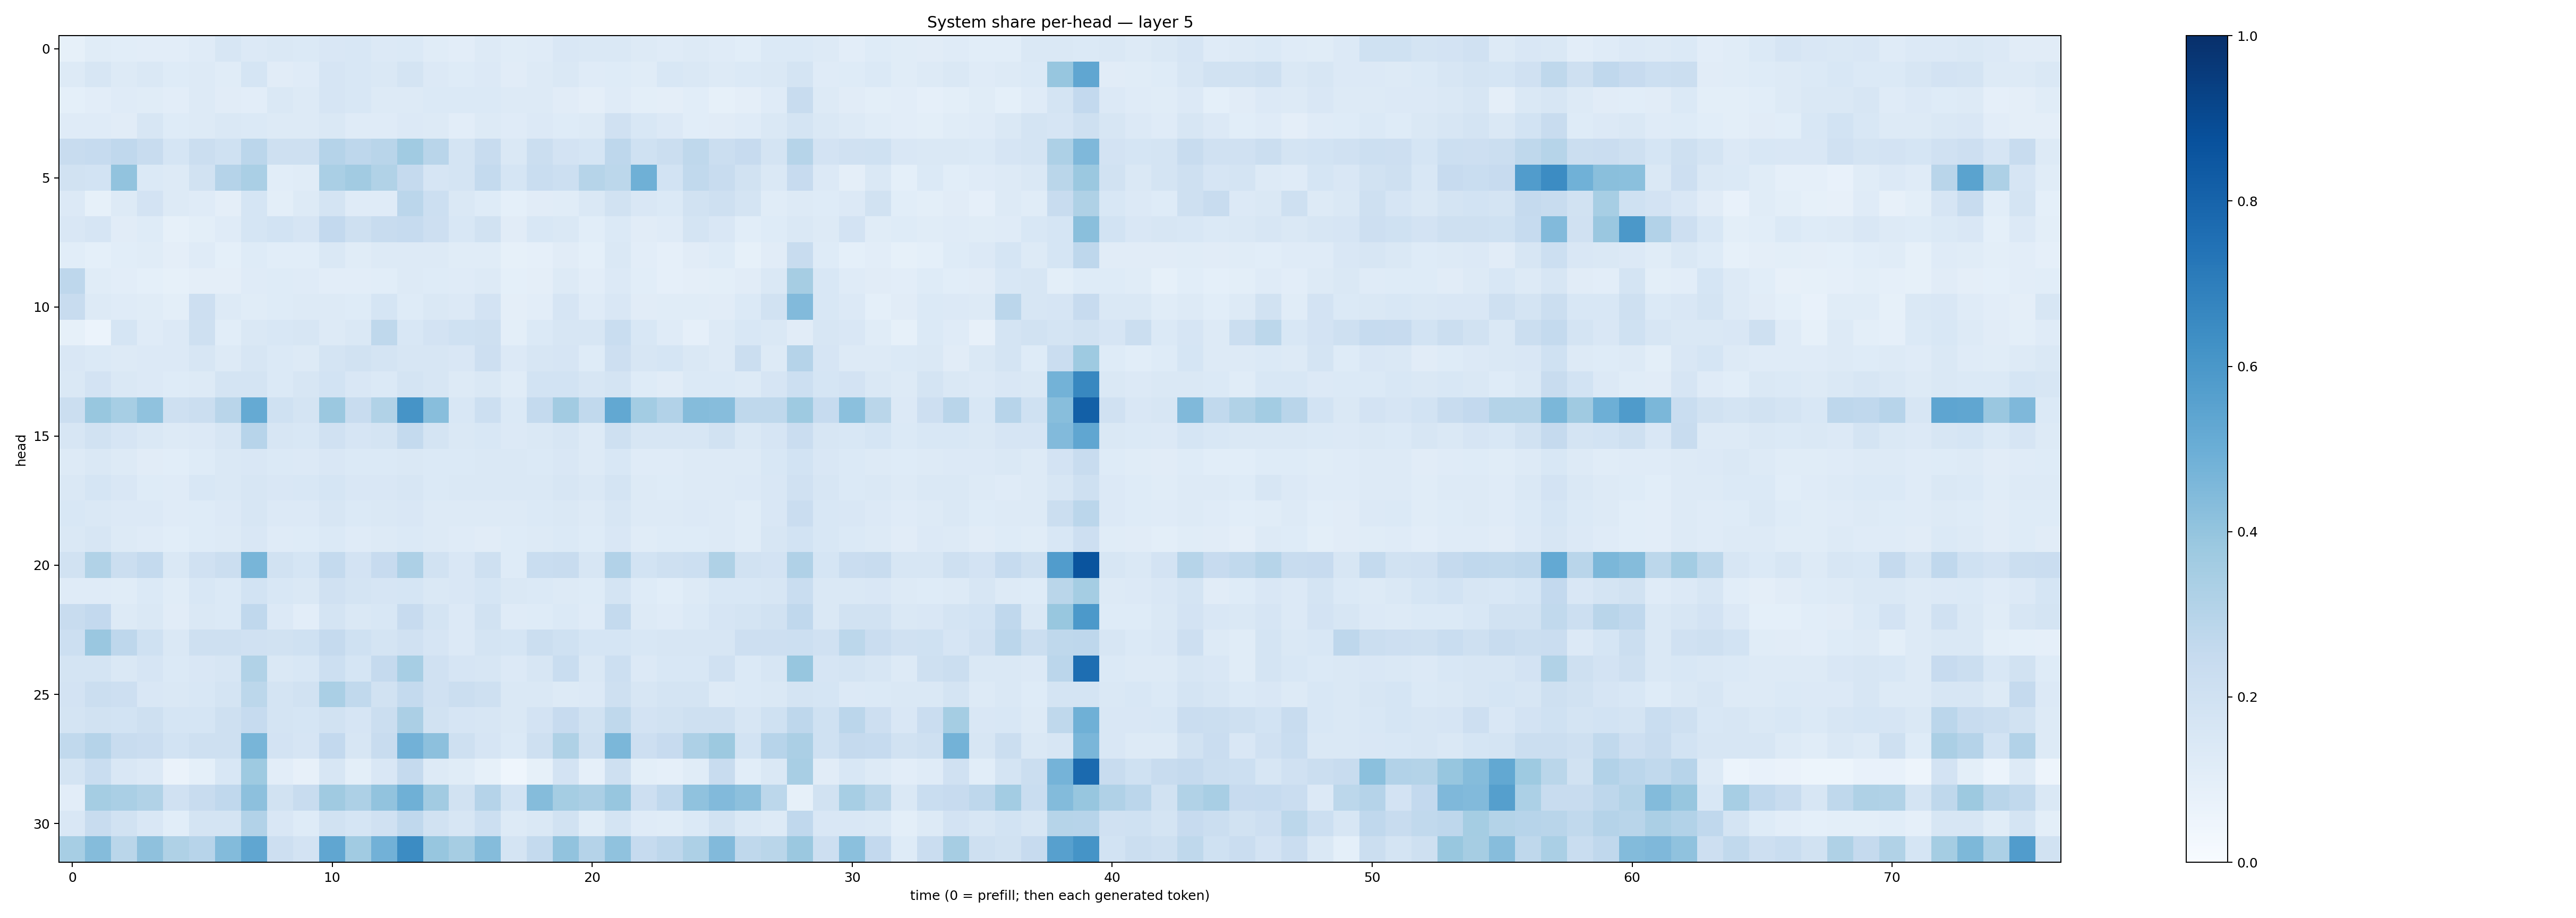

The data file committed next to this chart (first rows):
0.08367744, 0.11662806, 0.10764151, 0.1017847, 0.10303938, 0.11820881, 0.1570067, 0.1363342, 0.14746223, 0.13879195, 0.14984189, 0.15416086, 0.13626678, 0.13950093, 0.11453228, 0.10201597, 0.12541552, 0.11502098, 0.12026076, 0.149411, 0.14692274, 0.14446259, 0.13025981, 0.11822583
0.1313, 0.157, 0.1254, 0.1478, 0.1233, 0.132, 0.1152, 0.171, 0.1124, 0.1207, 0.1659, 0.1542, 0.1475, 0.1762, 0.1348, 0.1213, 0.1352, 0.1097, 0.1297, 0.1447, 0.1174, 0.1237, 0.1156, 0.1549
0.09335, 0.1036, 0.1181, 0.116, 0.1054, 0.1274, 0.1127, 0.1035, 0.1413, 0.1294, 0.1653, 0.1531, 0.1295, 0.129, 0.1374, 0.1405, 0.1381, 0.1251, 0.1312, 0.1127, 0.09449, 0.1196, 0.09887, 0.09725
0.1173, 0.1189, 0.1108, 0.1593, 0.1225, 0.1306, 0.1418, 0.1392, 0.1325, 0.1313, 0.145, 0.1184, 0.1203, 0.135, 0.1327, 0.1017, 0.1317, 0.1184, 0.1342, 0.1226, 0.131, 0.1988, 0.1536, 0.1331
0.236, 0.2478, 0.2686, 0.2398, 0.168, 0.2242, 0.2016, 0.2819, 0.2101, 0.2043, 0.3021, 0.2753, 0.2906, 0.365, 0.2929, 0.1754, 0.236, 0.147, 0.2243, 0.1811, 0.1699, 0.2764, 0.2029, 0.2261
0.1941, 0.1837, 0.4041, 0.1386, 0.1286, 0.1947, 0.3031, 0.3379, 0.1082, 0.1155, 0.3397, 0.3611, 0.3138, 0.251, 0.1641, 0.1725, 0.2567, 0.1711, 0.2334, 0.2171, 0.3, 0.278, 0.4919, 0.1872
0.1344, 0.08588, 0.1301, 0.1828, 0.1262, 0.1206, 0.09758, 0.1699, 0.101, 0.1258, 0.1755, 0.1207, 0.1194, 0.2841, 0.2187, 0.1452, 0.1224, 0.09111, 0.1115, 0.1139, 0.1434, 0.1947, 0.1502, 0.1371
0.1504, 0.1673, 0.1099, 0.1242, 0.08245, 0.09876, 0.121, 0.1685, 0.1845, 0.1654, 0.2589, 0.2033, 0.2419, 0.2469, 0.213, 0.1542, 0.1892, 0.1098, 0.1549, 0.1414, 0.1076, 0.1376, 0.11, 0.1209
0.1081, 0.09069, 0.1084, 0.1158, 0.09702, 0.1202, 0.09191, 0.123, 0.1082, 0.1088, 0.1413, 0.1153, 0.1292, 0.1301, 0.129, 0.117, 0.1146, 0.08338, 0.08679, 0.113, 0.09222, 0.1437, 0.104, 0.08904
0.2748, 0.1151, 0.1029, 0.09004, 0.08383, 0.09494, 0.09566, 0.1187, 0.1221, 0.1189, 0.1045, 0.1017, 0.1075, 0.1287, 0.1224, 0.1195, 0.1269, 0.09325, 0.09765, 0.1312, 0.105, 0.1338, 0.1056, 0.08601
0.2407, 0.1321, 0.1195, 0.1156, 0.1015, 0.2112, 0.1321, 0.1142, 0.1216, 0.126, 0.1314, 0.123, 0.1688, 0.1248, 0.1473, 0.1336, 0.1816, 0.09525, 0.1038, 0.1641, 0.1191, 0.1486, 0.1125, 0.1156
0.0833, 0.06074, 0.1684, 0.1173, 0.1355, 0.2102, 0.1072, 0.1412, 0.1535, 0.1614, 0.1289, 0.1459, 0.2727, 0.1545, 0.1816, 0.1999, 0.2076, 0.09944, 0.1376, 0.159, 0.1567, 0.2307, 0.1555, 0.118
0.149, 0.1384, 0.1294, 0.1344, 0.1361, 0.1608, 0.1287, 0.1604, 0.1389, 0.1304, 0.1792, 0.1912, 0.1764, 0.1606, 0.1591, 0.1493, 0.212, 0.1356, 0.1615, 0.1675, 0.1245, 0.2114, 0.1634, 0.1681
0.1481, 0.1828, 0.1474, 0.1335, 0.1228, 0.1311, 0.1764, 0.174, 0.1392, 0.1614, 0.1845, 0.1517, 0.1369, 0.1733, 0.1618, 0.1305, 0.1428, 0.1164, 0.1854, 0.1845, 0.158, 0.1779, 0.1212, 0.1128
0.2225, 0.3894, 0.3438, 0.4097, 0.2099, 0.2263, 0.2922, 0.5158, 0.2012, 0.1774, 0.38, 0.2418, 0.3126, 0.6128, 0.4291, 0.1539, 0.2151, 0.1396, 0.2545, 0.3606, 0.262, 0.524, 0.3569, 0.3093
0.1604, 0.1891, 0.1647, 0.1462, 0.1288, 0.135, 0.157, 0.2933, 0.1619, 0.1548, 0.1961, 0.167, 0.177, 0.2557, 0.1768, 0.1412, 0.1546, 0.1335, 0.1426, 0.1601, 0.1322, 0.2099, 0.1617, 0.1563
0.1307, 0.1424, 0.131, 0.1125, 0.1077, 0.1238, 0.1418, 0.1519, 0.1371, 0.1359, 0.1511, 0.1382, 0.1406, 0.1464, 0.1383, 0.1387, 0.1421, 0.1457, 0.1395, 0.1489, 0.1287, 0.1539, 0.1184, 0.1178
0.1422, 0.168, 0.1487, 0.1224, 0.1206, 0.1524, 0.1476, 0.16, 0.1501, 0.1538, 0.1703, 0.1523, 0.1508, 0.1633, 0.1404, 0.1459, 0.1426, 0.1419, 0.144, 0.1578, 0.1417, 0.1782, 0.1256, 0.1238
0.1525, 0.1416, 0.1349, 0.1343, 0.1177, 0.1248, 0.1353, 0.1569, 0.1354, 0.1346, 0.1582, 0.1382, 0.142, 0.1499, 0.1323, 0.1323, 0.126, 0.1307, 0.1385, 0.1425, 0.13, 0.1582, 0.1299, 0.1256
0.1476, 0.1586, 0.1271, 0.1173, 0.1073, 0.1228, 0.1318, 0.1486, 0.1174, 0.1229, 0.1384, 0.1179, 0.1311, 0.1379, 0.1266, 0.1199, 0.1131, 0.1242, 0.132, 0.1383, 0.1243, 0.1485, 0.1135, 0.1213
0.1898, 0.3163, 0.2245, 0.2575, 0.1447, 0.1971, 0.2232, 0.465, 0.1893, 0.1686, 0.2544, 0.18, 0.2456, 0.3266, 0.1895, 0.1491, 0.2104, 0.122, 0.2317, 0.2349, 0.1636, 0.3114, 0.1857, 0.2054
0.1195, 0.1184, 0.1139, 0.1375, 0.1171, 0.1543, 0.1388, 0.1843, 0.1528, 0.1413, 0.199, 0.1744, 0.1659, 0.1692, 0.1477, 0.15, 0.1716, 0.1431, 0.1404, 0.131, 0.1218, 0.1784, 0.1245, 0.106
0.2362, 0.2592, 0.131, 0.1447, 0.1112, 0.1478, 0.1375, 0.2684, 0.1331, 0.1035, 0.1719, 0.1428, 0.1541, 0.2446, 0.1792, 0.1349, 0.1938, 0.1176, 0.1234, 0.1386, 0.1188, 0.2557, 0.1259, 0.1183
0.2153, 0.3836, 0.2767, 0.203, 0.1476, 0.204, 0.2082, 0.1973, 0.1948, 0.2001, 0.2527, 0.2014, 0.1768, 0.1983, 0.1677, 0.1333, 0.1782, 0.169, 0.2245, 0.2021, 0.1716, 0.1707, 0.1539, 0.1571
0.1725, 0.1756, 0.1446, 0.1678, 0.1404, 0.1513, 0.1603, 0.3147, 0.1462, 0.1544, 0.2156, 0.1714, 0.251, 0.3476, 0.1963, 0.1668, 0.1572, 0.1364, 0.1635, 0.2307, 0.1419, 0.2181, 0.1344, 0.1532
0.1809, 0.2199, 0.2112, 0.1521, 0.1452, 0.1562, 0.1723, 0.2806, 0.1792, 0.1898, 0.3396, 0.2619, 0.1927, 0.2547, 0.1959, 0.2265, 0.2056, 0.1419, 0.1435, 0.1326, 0.1342, 0.204, 0.1623, 0.1742
0.1775, 0.1917, 0.1872, 0.2064, 0.1688, 0.1718, 0.2063, 0.248, 0.1735, 0.169, 0.1911, 0.1667, 0.2204, 0.3359, 0.1902, 0.1675, 0.1596, 0.1475, 0.1827, 0.2457, 0.1901, 0.2712, 0.1806, 0.1905
0.2655, 0.3038, 0.2392, 0.2295, 0.1857, 0.2097, 0.2085, 0.4673, 0.1831, 0.1671, 0.2617, 0.1618, 0.2377, 0.484, 0.4165, 0.2097, 0.1658, 0.1376, 0.2087, 0.3222, 0.2036, 0.4585, 0.2135, 0.2443
0.1726, 0.2306, 0.1511, 0.1336, 0.06503, 0.09236, 0.154, 0.373, 0.1036, 0.07934, 0.1616, 0.09908, 0.152, 0.2506, 0.1271, 0.116, 0.08219, 0.04438, 0.08264, 0.183, 0.08713, 0.2037, 0.09827, 0.08799
0.1031, 0.3527, 0.3373, 0.3148, 0.1983, 0.2371, 0.2661, 0.4167, 0.1906, 0.2391, 0.3695, 0.3278, 0.4058, 0.4887, 0.3598, 0.1946, 0.3016, 0.1842, 0.4339, 0.3529, 0.3329, 0.3936, 0.2115, 0.2658
0.1518, 0.2346, 0.1902, 0.1511, 0.1093, 0.1732, 0.1797, 0.3096, 0.1491, 0.1232, 0.19, 0.1683, 0.1977, 0.2682, 0.19, 0.159, 0.2178, 0.1258, 0.141, 0.1913, 0.1169, 0.1781, 0.1183, 0.1161
0.3473, 0.4368, 0.2864, 0.4117, 0.3221, 0.2935, 0.4393, 0.5345, 0.2137, 0.1811, 0.5327, 0.3659, 0.4823, 0.6463, 0.392, 0.3497, 0.434, 0.1784, 0.2561, 0.4033, 0.3028, 0.4091, 0.2476, 0.2747
